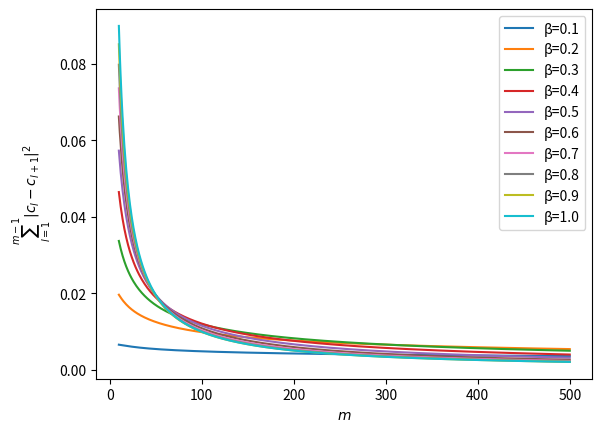

Python code for this plot:
import numpy as np
import matplotlib.pyplot as plt

#================================================
#PARAMETERS
#================================================
m=500 #how many dynamical systems\
T=100
N=100
sigma=1.0
beta=1
sigma2=[0.5,1.0,1.5,2.0,2.5]

#================================================
#GENERATE c_l = F(l/m) 
#================================================
l=np.arange(1,m+1) #array
def F(x):
  return x**beta
c=F(l/m)

#================================================
#GENERATE \bar{f^*_l} 
#================================================
def g(x):
  if 0<=x<0.5:
      return x
  elif 0.5<=x<=1:
      return -x
def bar_f(x,c): #dependent on l
  return c*g(x)

#================================================
#GENERATE f^*_l
#================================================
def f(x,c):
  return bar_f(x % 1,c)

#================================================
#GENERATE TRAJECTORIES
#================================================
np.random.seed(1)
eta = np.random.normal(loc=0.0, scale=sigma, size=(m, T)) #generate i.i.d. N(0,\sigma^2)
x = np.zeros((m, T+1))  #initial state x_0=0
for i in range(m):
  c_l=c[i]
  for t in range(T):
    x[i,t+1]=f(x[i,t],c_l)+eta[i,t]

#================================================
#SANITY CHECK
#================================================
beta2=[0.1,0.2,0.3,0.4,0.5,0.6,0.7,0.8,0.9,1.0] #values ot beta to try
m2=np.arange(10,m+1) #values of m to try

for beta in beta2:
    y = []
    for m in m2:
        c = (np.arange(1, m+1)/m)**beta
        y.append(np.sum((c[:-1] - c[1:])**2))
    plt.plot(m2, y, label=f"β={beta}")
plt.xlabel(r"$m$")
plt.ylabel(r"$\sum_{l=1}^{m-1} |c_l - c_{l+1}|^2$")
plt.legend()
plt.show()
